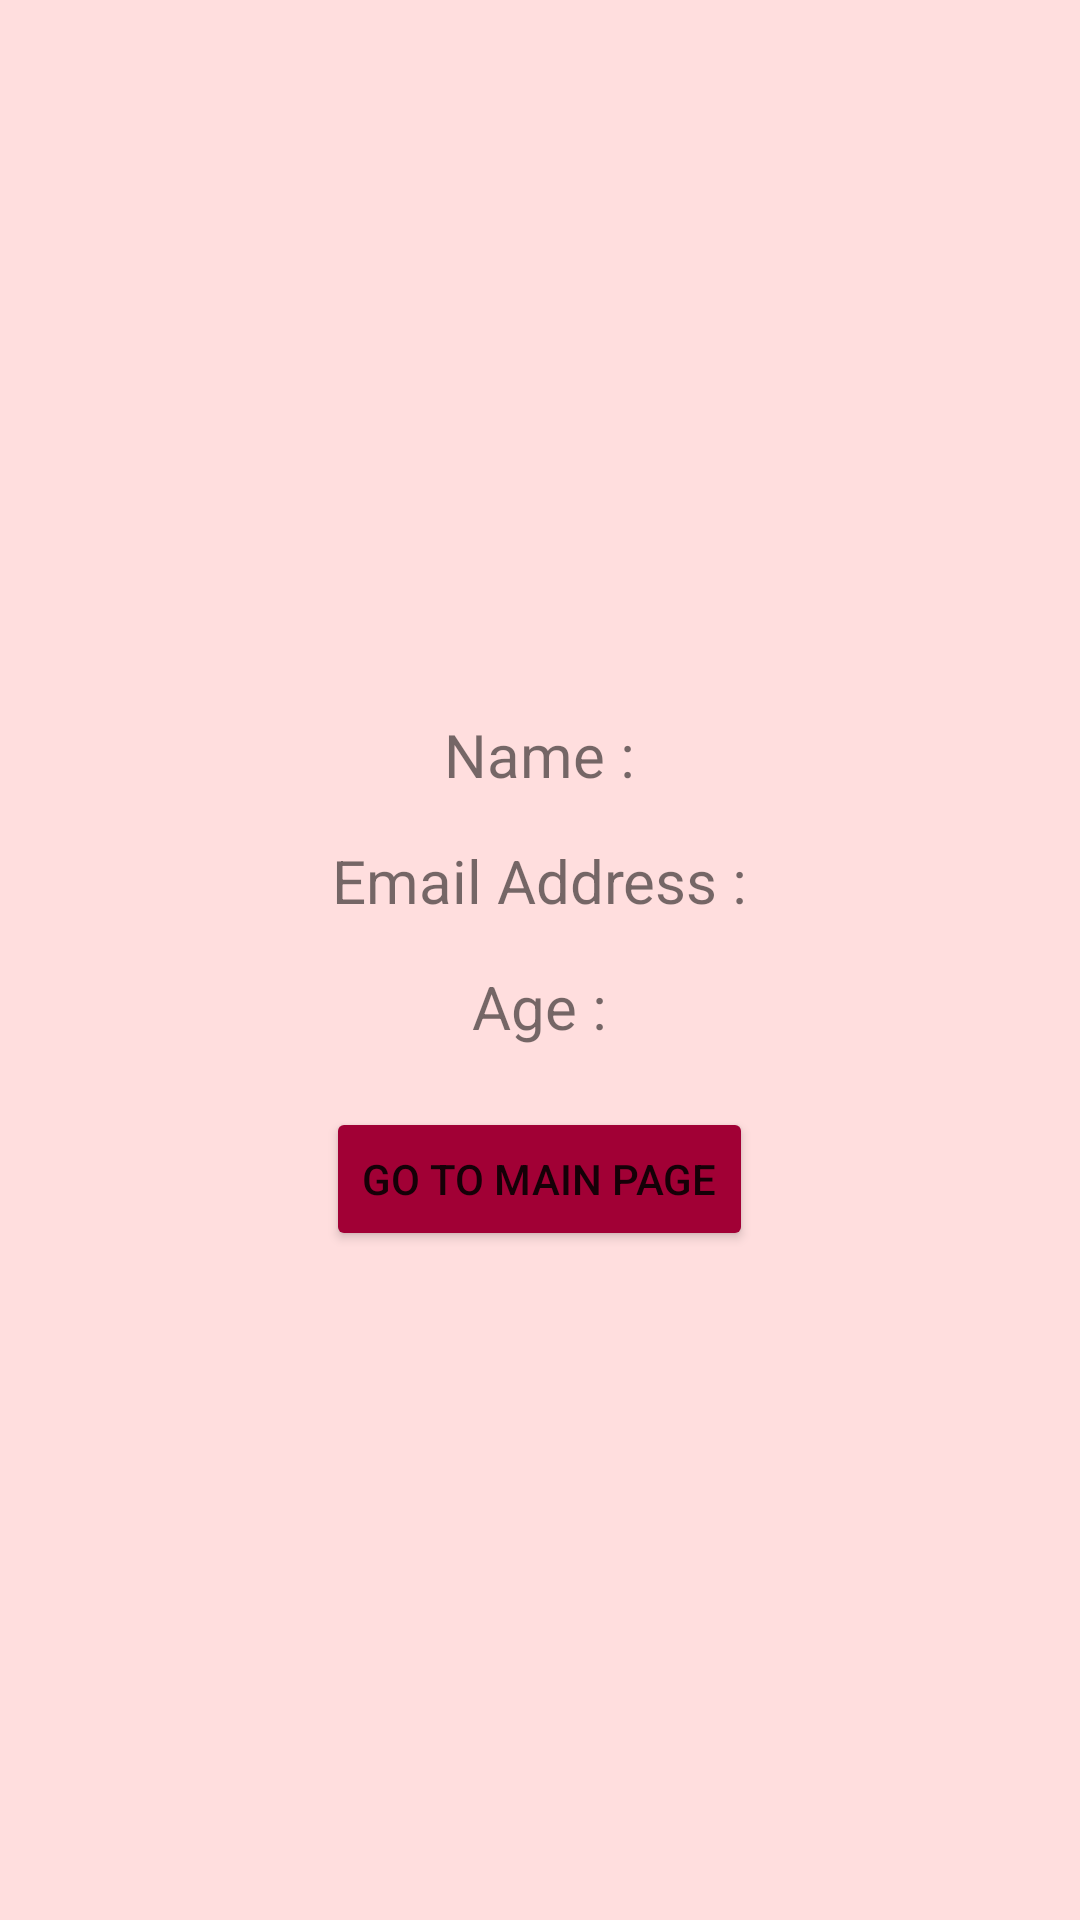

Produce the Android XML layout that renders to this screen, including the resource entries it uses.
<!-- AndroidManifest.xml: application theme Theme.MyApp1 -->
<!-- res/layout/activity_second.xml -->
<?xml version="1.0" encoding="utf-8"?>
<LinearLayout xmlns:android="http://schemas.android.com/apk/res/android"
    android:layout_width="match_parent"
    android:layout_height="match_parent"
    android:orientation="vertical"
    android:gravity="center"
    android:padding="20dp"
    android:background="#FFDEDE">

    <TextView
        android:id="@+id/tv_name"
        android:textSize="20dp"
        android:text="Name :"
        android:layout_marginTop="15dp"
        android:layout_width="wrap_content"
        android:layout_height="wrap_content"/>

    <TextView
        android:id="@+id/tv_email"
        android:textSize="20dp"
        android:text="Email Address :"
        android:layout_marginTop="15dp"
        android:layout_width="wrap_content"
        android:layout_height="wrap_content"/>

    <TextView
        android:id="@+id/tv_age"
        android:textSize="20dp"
        android:text="Age :"
        android:layout_marginTop="15dp"
        android:layout_width="wrap_content"
        android:layout_height="wrap_content"/>

    <Button
        android:backgroundTint="#A10035"
        android:id="@+id/btn_main"
        android:text="Go to Main Page"
        android:layout_marginTop="20dp"
        android:layout_width="wrap_content"
        android:layout_height="wrap_content"/>
</LinearLayout>
<!-- resources referenced by this layout -->
<resources>
  <style name="Theme.MyApp1" parent="Theme.MaterialComponents.DayNight.DarkActionBar">
          
          <item name="colorPrimary">@color/black</item>
          <item name="colorPrimaryVariant">@color/purple_700</item>
          <item name="colorOnPrimary">@color/white</item>
          
          <item name="colorSecondary">@color/teal_200</item>
          <item name="colorSecondaryVariant">@color/teal_700</item>
          <item name="colorOnSecondary">@color/black</item>
          
          <item name="android:statusBarColor" tools:targetApi="l">#006AFF</item>
          
      </style>
  <!-- not gathered from this repository: default colours our renderer supplied (Android Studio template values) -->
  <color name="purple_700">#FF3700B3</color>
  <color name="teal_200">#FF03DAC5</color>
  <color name="teal_700">#FF018786</color>
  <color name="black">#FF000000</color>
  <color name="white">#FFFFFFFF</color>
</resources>
